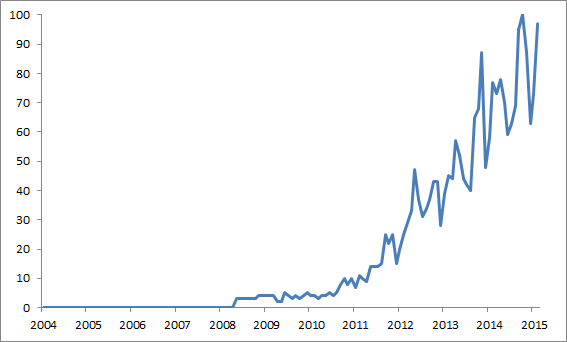

The table this chart was drawn from, first rows:
2004	1	0
2004	2	0
2004	3	0
2004	4	0
2004	5	0
2004	6	0
2004	7	0
2004	8	0
2004	9	0
2004	10	0
2004	11	0
2004	12	0
2005	1	0
2005	2	0
2005	3	0
2005	4	0
2005	5	0
2005	6	0
2005	7	0
2005	8	0
2005	9	0
2005	10	0
2005	11	0
2005	12	0
2006	1	0
2006	2	0
2006	3	0
2006	4	0
2006	5	0
2006	6	0
2006	7	0
2006	8	0
2006	9	0
2006	10	0
2006	11	0
2006	12	0
2007	1	0
2007	2	0
2007	3	0
2007	4	0
2007	5	0
2007	6	0
2007	7	0
2007	8	0
2007	9	0
2007	10	0
2007	11	0
2007	12	0
2008	1	0
2008	2	0
2008	3	0
2008	4	0
2008	5	3
2008	6	3
2008	7	3
2008	8	3
2008	9	3
2008	10	3
2008	11	4
2008	12	4
2009	1	4
... 73 more rows
